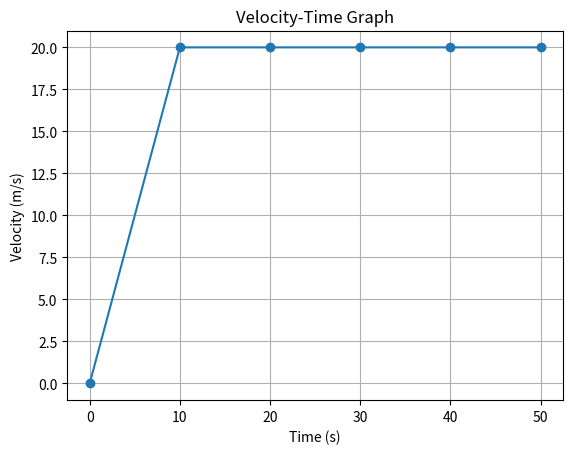

Write the Python code that produced this figure.
import numpy as np
import matplotlib.pyplot as plt

time = np.array([0, 10, 20, 30, 40, 50])  # Time 
velocity = np.array([0, 20, 20, 20, 20, 20])  #velocity

plt.plot(time, velocity, marker='o')
plt.title('Velocity-Time Graph')
plt.xlabel('Time (s)')
plt.ylabel('Velocity (m/s)')
plt.grid(True)
plt.show()


